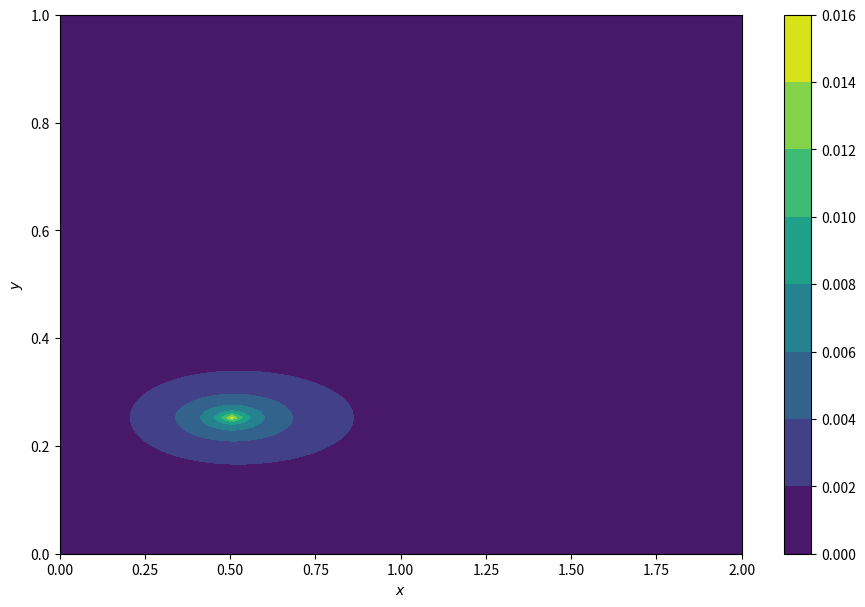

Python code for this plot:
# Step 10: 2D Poisson equation
# this is very similar to the Laplace eq, but this time we a have a non-homgenous
# eq, which has a free term that is a source term
# this will be expressed as two pressure spikes (one positive and one negative)
# the iterations will advance in pseudo-time to relax the spikes

import numpy as np
import pylab as pl
from pylab import cm
from mpl_toolkits.mplot3d import Axes3D
import matplotlib.pyplot as plt
#pl.ion()

# Variable declaration
nx = 100
ny = 100
nt = 1000

xmin = 0.0
xmax = 2.0
ymin = 0.0
ymax = 1.0

dx = (xmax-xmin)/(nx-1)
dy = (ymax-ymin)/(ny-1)

# Initializing all matrices
p = np.zeros((nx,ny))
pn = np.zeros((nx,ny))
b = np.zeros((nx,ny))

x = np.linspace(xmin,xmax,nx)
y = np.linspace(ymin,ymax,ny)

# Defining the source
b[int(nx/4),int(ny/4)] = -100
b[3*int(nx/4),3*int(ny/4)] = -10
#b[nx/4,3*ny/4] = -80
#b[3*nx/4,ny/4] = -99


# The scheme is copied from step 9:
for n in range(nt):
    pn = p.copy()
    p[1:-1,1:-1] = (dx**2*(pn[1:-1,0:-2] + pn[1:-1,2:]) + \
    dy**2*(pn[0:-2,1:-1] + pn[2:,1:-1]) - 
    b[1:-1,1:-1]*dx**2*dy**2)/(2*dx**2+2*dy**2)
    
    p[0,:] = p[-1,:] = p[:,0] = p[:,-1] = 0.0
    
# For plotting we will use the function created in step9, B
def plot2D(x, y, p):
    fig = pl.figure(figsize = (11,7), dpi = 100)
    ax = Axes3D(fig)
    X, Y = np.meshgrid(x,y)
    surf = ax.plot_surface(X,Y,p[:], rstride=1, cstride=1, cmap=cm.coolwarm, 
           linewidth=0, antialiased=True)
    #surf = ax.contourf(X, Y, p, cmap='viridis')
    ax.set_xlim(0,2)
    ax.set_ylim(0,1)
    ax.set_zlim(-0.015,0.015)    
    #ax.view_init(30,225)

plot2D(x, y, p)
pl.show()



X, Y = np.meshgrid(x,y)
plt.contourf(X, Y, p, cmap='viridis')
plt.colorbar()
plt.xlabel(r'$x$')
plt.ylabel(r'$y$')
plt.show()
